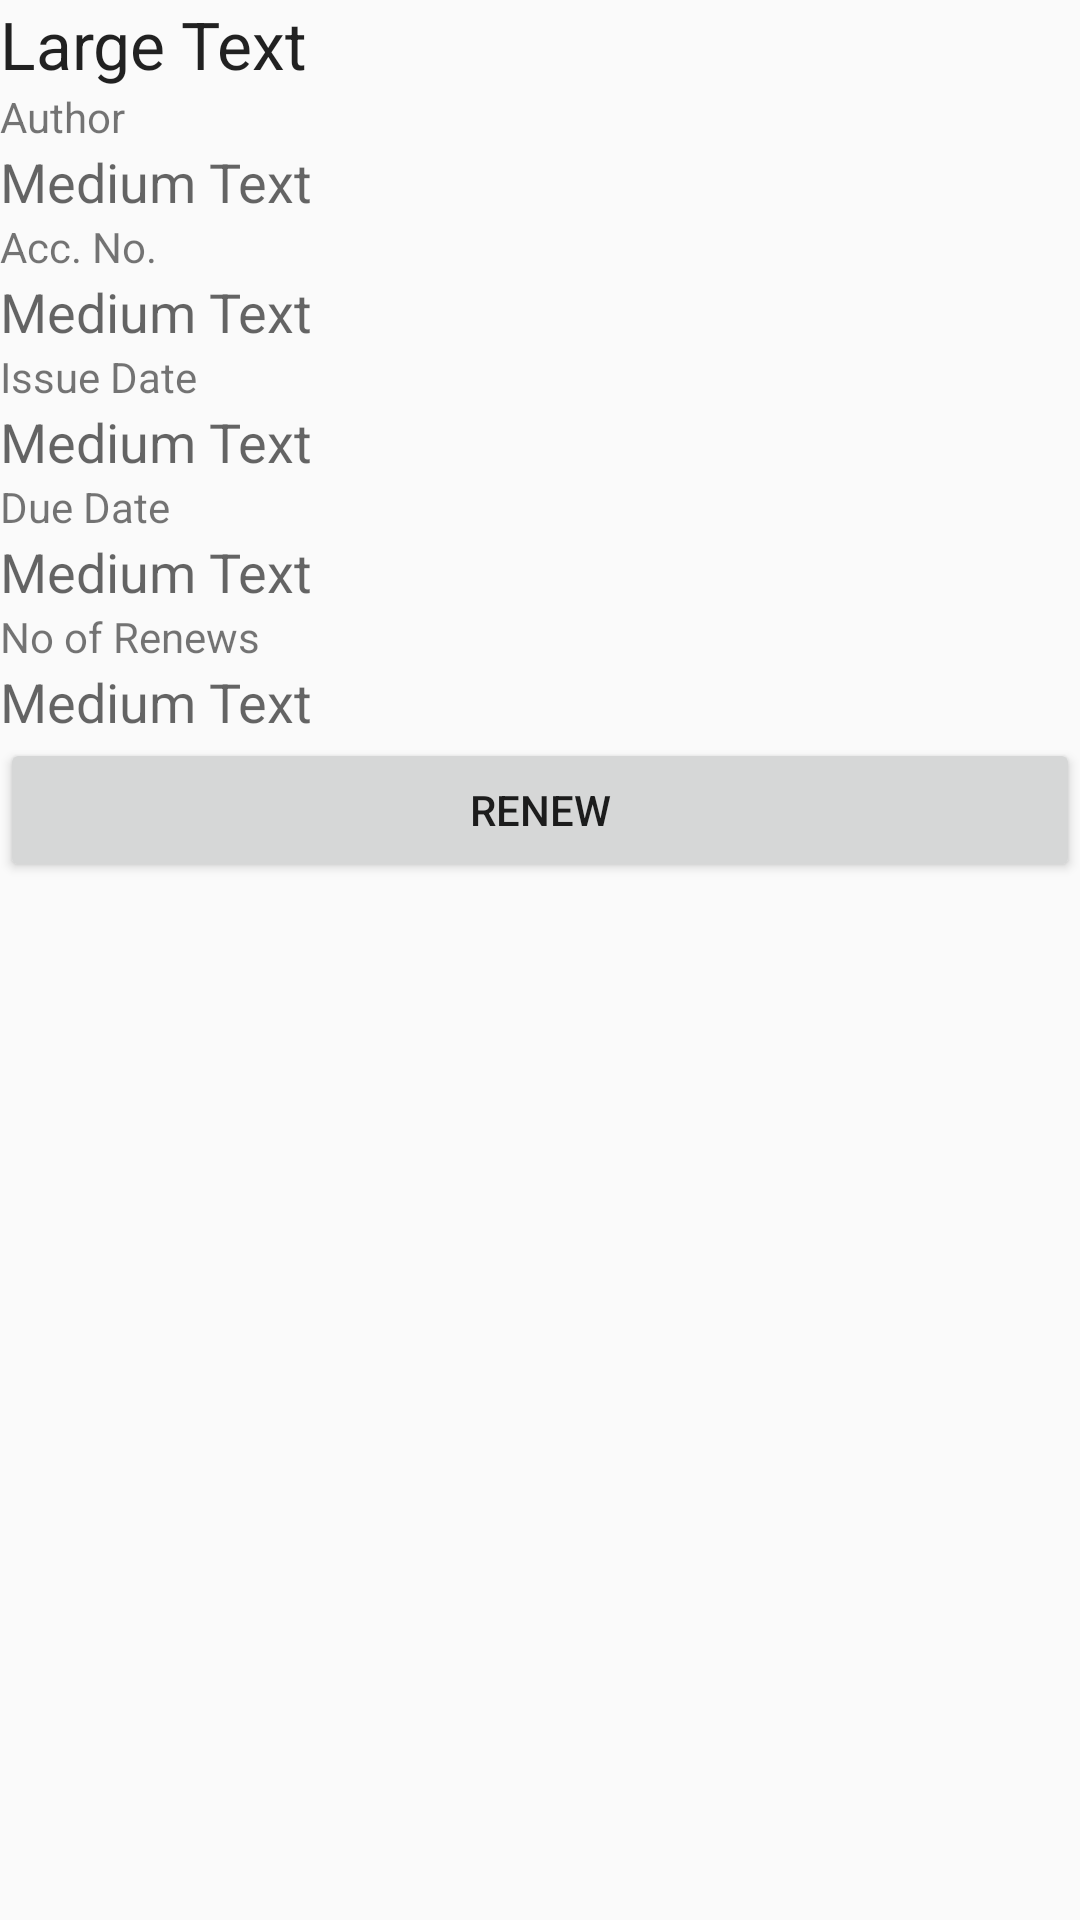

Layout XML and referenced resources for this Android screen:
<!-- AndroidManifest.xml: application theme AppTheme -->
<!-- res/layout/book.xml -->
<LinearLayout xmlns:android="http://schemas.android.com/apk/res/android"
    android:layout_width="fill_parent"
    android:layout_height="fill_parent"
    android:layout_gravity="center|bottom"
    android:layout_marginLeft="20dp"
    android:layout_marginRight="20dp"
    android:orientation="vertical" >

    <ScrollView
        android:id="@+id/scrollView1"
        android:layout_width="fill_parent"
        android:layout_height="fill_parent" >

        <LinearLayout
            android:layout_width="fill_parent"
            android:layout_height="fill_parent"
            android:orientation="vertical" >

            <ImageView
                android:id="@+id/bookimg"
                android:layout_width="fill_parent"
                android:layout_height="fill_parent"
                android:scaleType="center"
                android:src="@drawable/ic_action_refresh" />

            <TextView
                android:id="@+id/title1"
                android:layout_width="match_parent"
                android:layout_height="wrap_content"
                android:layout_gravity="center"
                android:text="Large Text"
                android:textAppearance="?android:attr/textAppearanceLarge" />

            <TextView
                android:id="@+id/textView1"
                android:layout_width="wrap_content"
                android:layout_height="wrap_content"
                android:text="Author"
                android:textAppearance="?android:attr/textAppearanceSmall" />

            <TextView
                android:id="@+id/author1"
                android:layout_width="wrap_content"
                android:layout_height="wrap_content"
                android:text="Medium Text"
                android:textAppearance="?android:attr/textAppearanceMedium" />

            <TextView
                android:id="@+id/textView11"
                android:layout_width="wrap_content"
                android:layout_height="wrap_content"
                android:text="Acc. No."
                android:textAppearance="?android:attr/textAppearanceSmall" />

            <TextView
                android:id="@+id/accno1"
                android:layout_width="wrap_content"
                android:layout_height="wrap_content"
                android:text="Medium Text"
                android:textAppearance="?android:attr/textAppearanceMedium" />

            <TextView
                android:id="@+id/textView3"
                android:layout_width="wrap_content"
                android:layout_height="wrap_content"
                android:text="Issue Date"
                android:textAppearance="?android:attr/textAppearanceSmall" />

            <TextView
                android:id="@+id/issue1"
                android:layout_width="wrap_content"
                android:layout_height="wrap_content"
                android:text="Medium Text"
                android:textAppearance="?android:attr/textAppearanceMedium" />

            <TextView
                android:id="@+id/textView5"
                android:layout_width="wrap_content"
                android:layout_height="wrap_content"
                android:text="Due Date"
                android:textAppearance="?android:attr/textAppearanceSmall" />

            <TextView
                android:id="@+id/due1"
                android:layout_width="wrap_content"
                android:layout_height="wrap_content"
                android:text="Medium Text"
                android:textAppearance="?android:attr/textAppearanceMedium" />

            <TextView
                android:id="@+id/textView7"
                android:layout_width="wrap_content"
                android:layout_height="wrap_content"
                android:text="No of Renews"
                android:textAppearance="?android:attr/textAppearanceSmall" />

            <TextView
                android:id="@+id/renew1"
                android:layout_width="wrap_content"
                android:layout_height="wrap_content"
                android:text="Medium Text"
                android:textAppearance="?android:attr/textAppearanceMedium" />

            <Button
                android:id="@+id/button1"
                android:layout_width="fill_parent"
                android:layout_height="wrap_content"
                android:onClick="renew"
                android:text="Renew" />
        </LinearLayout>
    </ScrollView>

</LinearLayout>
<!-- resources referenced by this layout -->
<resources>
  <style name="AppTheme" parent="Theme.AppCompat.Light.DarkActionBar">
          
  
          <item name="colorPrimary">@color/primaryColor</item>
          <item name="colorPrimaryDark">@color/primaryColorDark</item>
          <item name="colorAccent">@color/primaryColorDark</item>
  
      </style>
  <color name="primaryColor">#EF5350</color>
  <color name="primaryColorDark">#F44336</color>
</resources>
